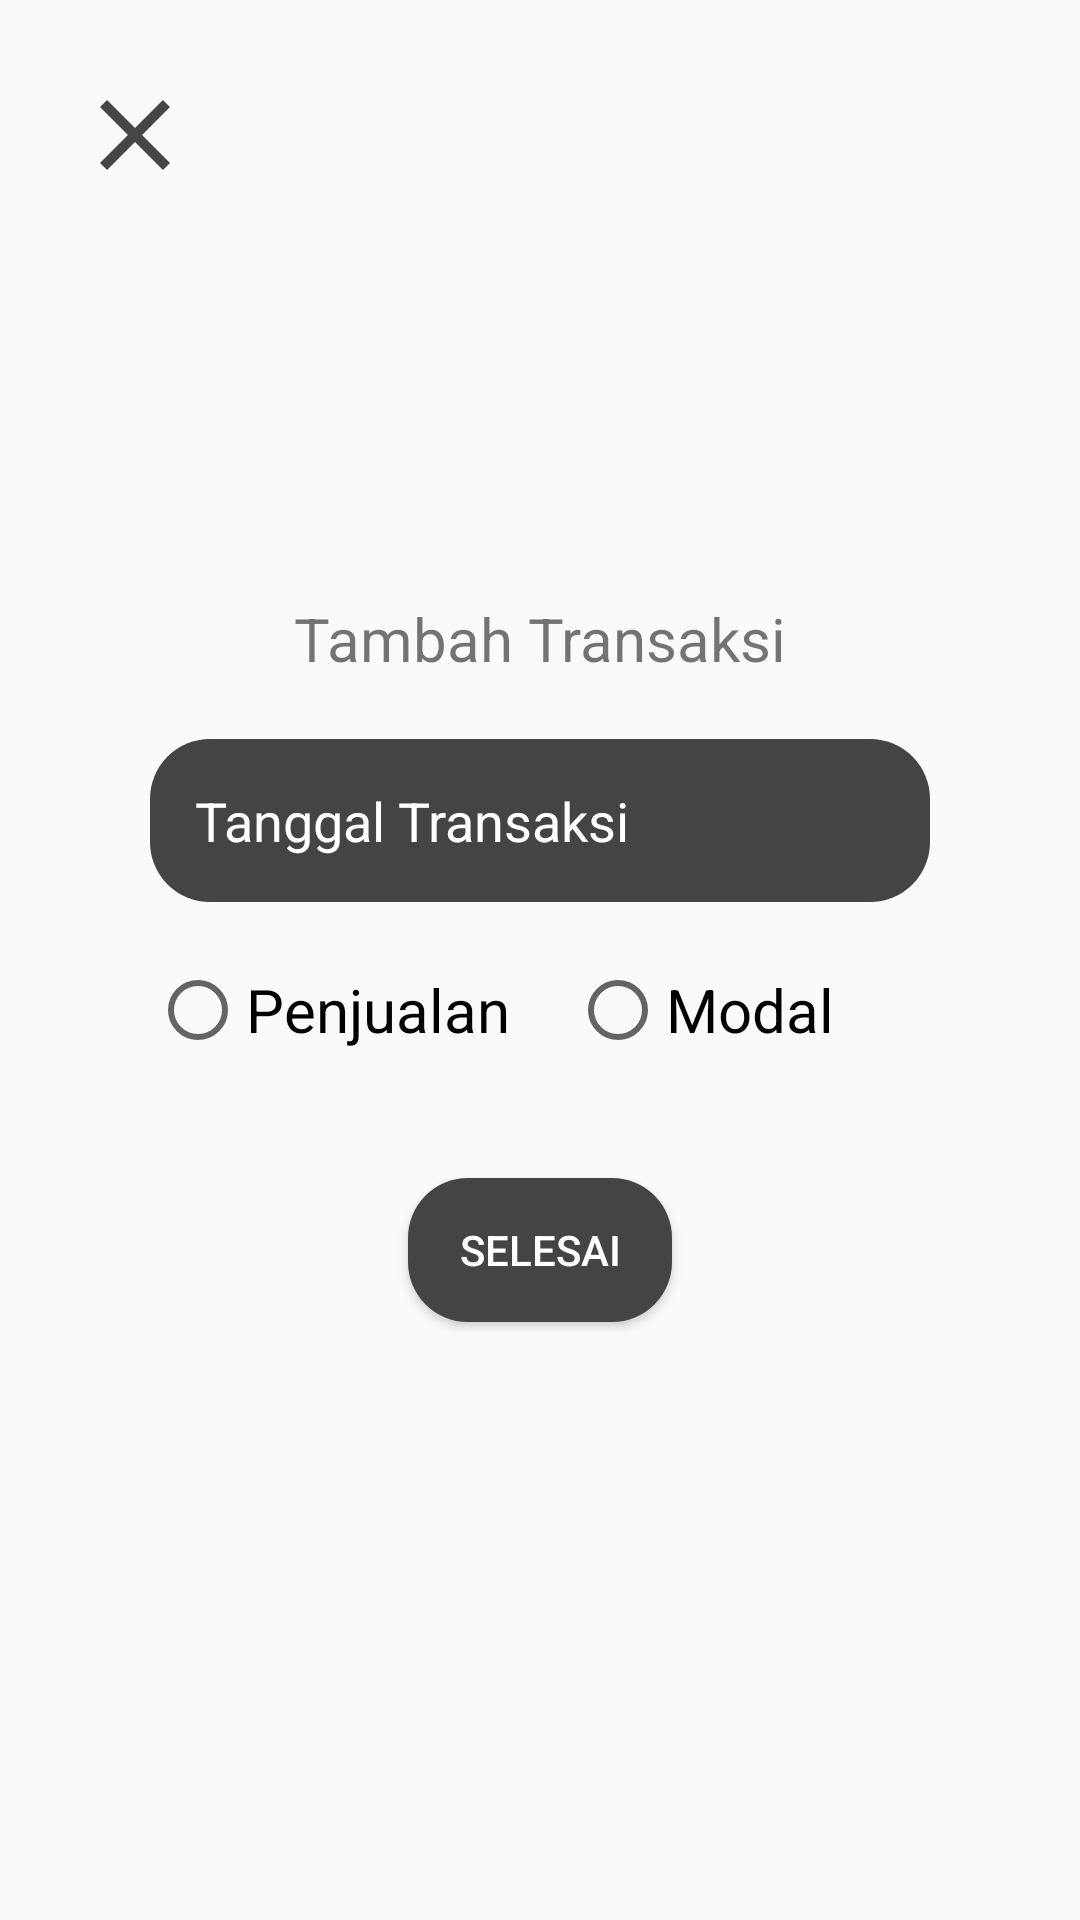

Here is an Android app screen rendered from its layout file. Give the layout XML and the strings, colors and styles it references.
<!-- AndroidManifest.xml: activity theme AppTheme.CustomTheme -->
<!-- res/layout/activity_add_transaction.xml -->
<?xml version="1.0" encoding="utf-8"?>

<androidx.coordinatorlayout.widget.CoordinatorLayout xmlns:android="http://schemas.android.com/apk/res/android"
    xmlns:app="http://schemas.android.com/apk/res-auto"
    xmlns:tools="http://schemas.android.com/tools"
    android:layout_width="match_parent"
    android:layout_height="match_parent"
    tools:context=".AddAssetsActivity">
    <TextView
        android:id="@+id/close"
        android:layout_width="wrap_content"
        android:layout_height="wrap_content"
        android:background="@drawable/ic_baseline_close_24"
        android:layout_gravity="top|left"
        android:layout_margin="25dp"/>
    <LinearLayout
        android:layout_width="match_parent"
        android:layout_height="match_parent"
        android:orientation="vertical"
        android:gravity="center"
        android:paddingLeft="50dp"
        android:paddingRight="50dp"
        android:id="@+id/transaksiContainer">
        <TextView
            android:layout_width="match_parent"
            android:layout_height="wrap_content"
            android:textAlignment="center"
            android:text="Tambah Transaksi"
            android:textSize="20dp"/>
        <EditText
            android:id="@+id/inputTanggalTransaksi"
            android:layout_width="match_parent"
            android:layout_height="wrap_content"
            android:focusable="false"
            android:hint="Tanggal Transaksi"
            android:background="@drawable/border_item_list"
            android:textColorHint="@color/white"
            android:textColor="@color/white"
            android:padding="15dp"
            android:layout_marginTop="20dp"/>
        <RadioGroup
            android:layout_width="match_parent"
            android:layout_height="wrap_content"
            android:layout_marginTop="20dp"
            android:orientation="horizontal"
            android:id="@+id/parentRadio">
            <RadioButton
                android:id="@+id/radioPenjualan"
                android:layout_width="wrap_content"
                android:layout_height="wrap_content"
                android:text="Penjualan"
                android:textSize="20dp"
                android:layout_marginRight="20dp"/>
            <RadioButton
                android:id="@+id/radioModal"
                android:layout_width="wrap_content"
                android:layout_height="wrap_content"
                android:text="Modal"
                android:textSize="20dp"/>
        </RadioGroup>
        <Spinner
            android:id="@+id/etNamaItemTransaksi"
            android:layout_width="match_parent"
            android:layout_height="wrap_content"
            android:background="@drawable/border_item_list"
            android:hint="Nama Item"
            android:padding="15dp"
            android:visibility="gone"
            android:layout_marginTop="20dp"
            android:spinnerMode="dropdown">
        </Spinner>
        <androidx.coordinatorlayout.widget.CoordinatorLayout
            android:layout_width="match_parent"
            android:layout_height="wrap_content"
            android:layout_marginTop="20dp">
            <EditText
                android:id="@+id/etQtyTransaksi"
                android:layout_width="wrap_content"
                android:layout_height="wrap_content"
                android:background="@drawable/border_item_list"
                android:hint="Qty"
                android:textColor="@color/white"
                android:textColorHint="@color/white"
                android:padding="15dp"
                android:inputType="number"
                android:visibility="gone"/>
            <TextView
                android:id="@+id/maxQtyTransaksi"
                android:layout_width="wrap_content"
                android:layout_height="wrap_content"
                android:text="Maks Qty"
                android:textSize="20dp"
                android:layout_gravity="right|center"
                android:visibility="gone"/>
        </androidx.coordinatorlayout.widget.CoordinatorLayout>
        <EditText
            android:id="@+id/etHargaTransaksi"
            android:layout_width="match_parent"
            android:layout_height="wrap_content"
            android:background="@drawable/border_item_list"
            android:hint= "Harga per Item"
            android:textColorHint="@color/white"
            android:textColor="@color/white"
            android:padding="15dp"
            android:layout_columnWeight="4"
            android:layout_marginTop="20dp"
            android:inputType="number"
            android:visibility="gone"/>
        <Button
            android:id="@+id/addTransaksi"
            android:layout_width="wrap_content"
            android:layout_height="wrap_content"
            android:text="Selesai"
            android:textColor="@color/white"
            android:background="@drawable/border_item_list"
            android:layout_marginTop="20dp"/>
    </LinearLayout>
</androidx.coordinatorlayout.widget.CoordinatorLayout>
<!-- resources referenced by this layout -->
<resources>
  <!-- drawable border_item_list (drawable) -->
  <?xml version="1.0" encoding="utf-8"?>
  
  <shape xmlns:android="http://schemas.android.com/apk/res/android" android:shape="rectangle" >
      <solid android:color= "#444" />
      <corners
          android:radius="20dp"   >
      </corners>
  </shape>
  <!-- drawable ic_baseline_close_24 (drawable) -->
  <vector android:height="40dp" android:tint="#454545"
      android:viewportHeight="24" android:viewportWidth="24"
      android:width="40dp" xmlns:android="http://schemas.android.com/apk/res/android">
      <path android:fillColor="@android:color/white" android:pathData="M19,6.41L17.59,5 12,10.59 6.41,5 5,6.41 10.59,12 5,17.59 6.41,19 12,13.41 17.59,19 19,17.59 13.41,12z"/>
  </vector>
  <style name="AppTheme.CustomTheme">
          <item name="android:windowIsTranslucent">true</item>
          <item name="android:windowCloseOnTouchOutside">true</item>
      </style>
  <!-- not gathered from this repository: default colours our renderer supplied (Android Studio template values) -->
  <color name="white">#FFFFFFFF</color>
</resources>
